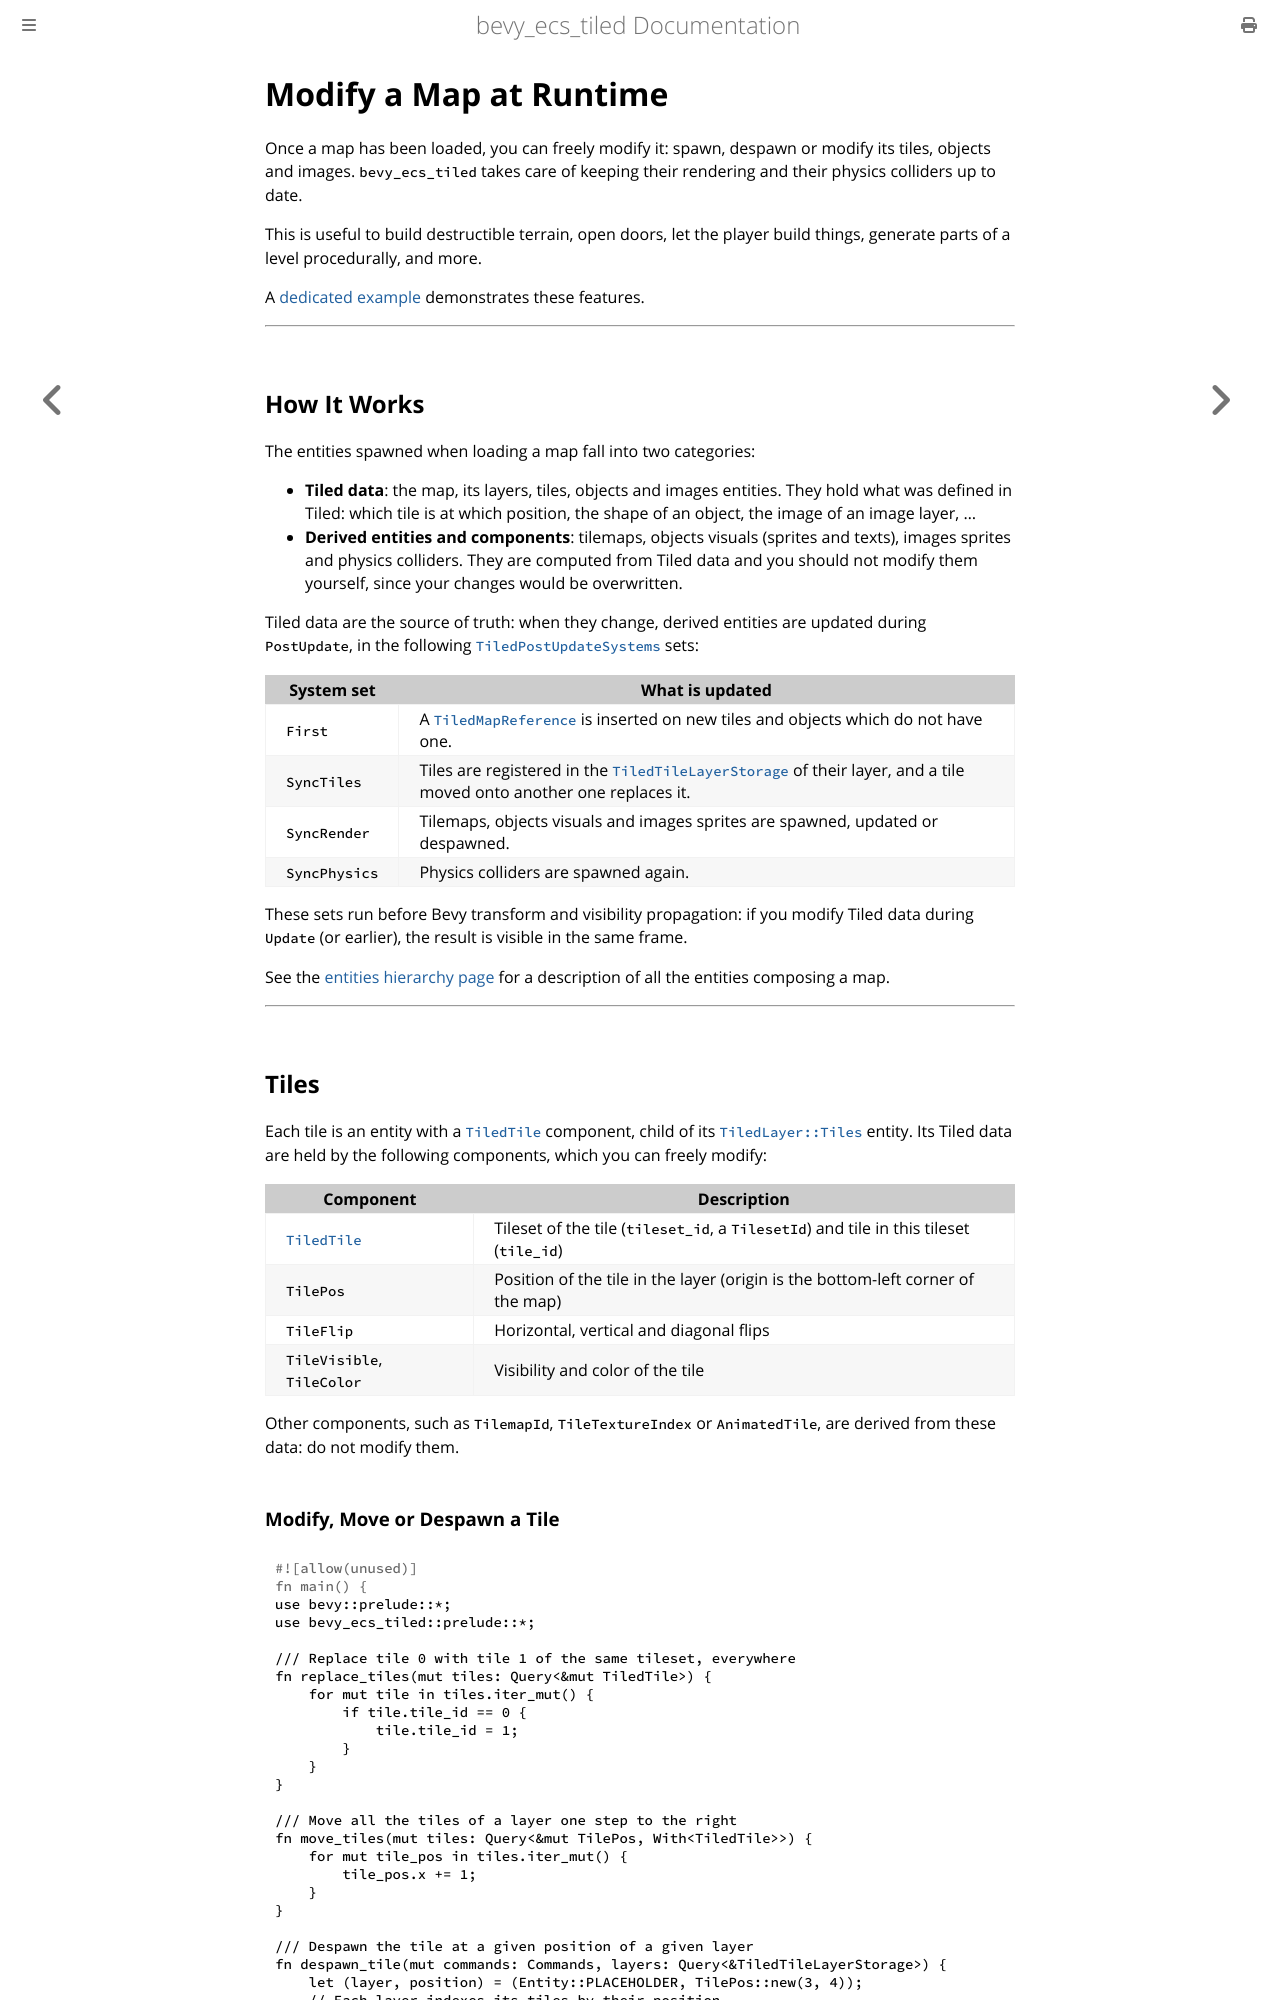

repository: adrien-bon/bevy_ecs_tiled · page: guides/dynamic_maps.html · generator: mdbook

# Modify a Map at Runtime

Once a map has been loaded, you can freely modify it: spawn, despawn or modify its tiles, objects and images.
`bevy_ecs_tiled` takes care of keeping their rendering and their physics colliders up to date.

This is useful to build destructible terrain, open doors, let the player build things, generate parts of a level procedurally, and more.

A [dedicated example](https://github.com/adrien-bon/bevy_ecs_tiled/blob/main/examples/map_dynamic.rs) demonstrates these features.

---

## How It Works

The entities spawned when loading a map fall into two categories:

- **Tiled data**: the map, its layers, tiles, objects and images entities.
  They hold what was defined in Tiled: which tile is at which position, the shape of an object, the image of an image layer, ...
- **Derived entities and components**: tilemaps, objects visuals (sprites and texts), images sprites and physics colliders.
  They are computed from Tiled data and you should not modify them yourself, since your changes would be overwritten.

Tiled data are the source of truth: when they change, derived entities are updated during `PostUpdate`, in the following [`TiledPostUpdateSystems`](https://docs.rs/bevy_ecs_tiled/latest/bevy_ecs_tiled/sets/enum.TiledPostUpdateSystems.html) sets:

| System set | What is updated |
| --- | --- |
| `First` | A [`TiledMapReference`](https://docs.rs/bevy_ecs_tiled/latest/bevy_ecs_tiled/ecs/map/struct.TiledMapReference.html) is inserted on new tiles and objects which do not have one. |
| `SyncTiles` | Tiles are registered in the [`TiledTileLayerStorage`](https://docs.rs/bevy_ecs_tiled/latest/bevy_ecs_tiled/ecs/layer/struct.TiledTileLayerStorage.html) of their layer, and a tile moved onto another one replaces it. |
| `SyncRender` | Tilemaps, objects visuals and images sprites are spawned, updated or despawned. |
| `SyncPhysics` | Physics colliders are spawned again. |

These sets run before Bevy transform and visibility propagation: if you modify Tiled data during `Update` (or earlier), the result is visible in the same frame.

See the [entities hierarchy page](../design/entities_hierarchy.md) for a description of all the entities composing a map.

---

## Tiles

Each tile is an entity with a [`TiledTile`](https://docs.rs/bevy_ecs_tiled/latest/bevy_ecs_tiled/ecs/tile/struct.TiledTile.html) component, child of its [`TiledLayer::Tiles`](https://docs.rs/bevy_ecs_tiled/latest/bevy_ecs_tiled/ecs/layer/enum.TiledLayer.html#variant.Tiles) entity.
Its Tiled data are held by the following components, which you can freely modify:

| Component | Description |
| --- | --- |
| [`TiledTile`](https://docs.rs/bevy_ecs_tiled/latest/bevy_ecs_tiled/ecs/tile/struct.TiledTile.html) | Tileset of the tile (`tileset_id`, a `TilesetId`) and tile in this tileset (`tile_id`) |
| `TilePos` | Position of the tile in the layer (origin is the bottom-left corner of the map) |
| `TileFlip` | Horizontal, vertical and diagonal flips |
| `TileVisible`, `TileColor` | Visibility and color of the tile |

Other components, such as `TilemapId`, `TileTextureIndex` or `AnimatedTile`, are derived from these data: do not modify them.
